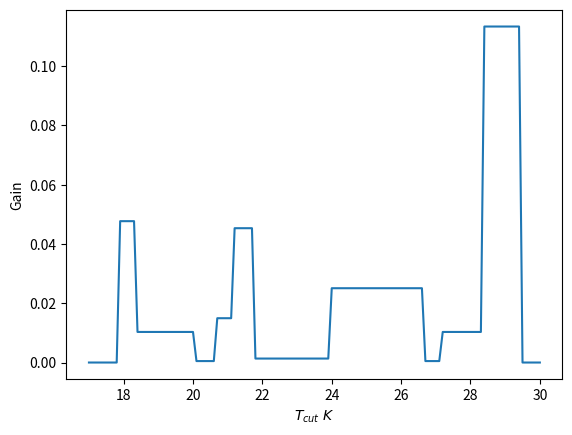

Python code for this plot: (Note: this script raises an exception after producing the figure.)
import numpy as np
import matplotlib.pyplot as plt

def I(p,n):
    if p==0 or n==0:
        return 0
    return -p/(p+n)*np.log2(p/(p+n)) - n/(p+n) * np.log2(n/(p+n))

#Daten
temp = np.array([29.4, 26.7, 28.3, 21.1, 20, 18.3, 17.8, 22.2, 20.6, 23.9, 23.9, 22.2, 27.2, 21.7])
foot = np.array([False, False, True, True, True, False, True, False, True, True, True, True, True, False])
moist = np.array([85, 90, 78, 96, 80, 70, 65, 95, 70, 80, 70, 90, 75, 80])
forec = np.array([2,2,1,0,0,0,1,2,2,0,2,1,1,0])
wind = np.array([False, True, False, False, False, True, True, False, False, False, True, True, False, True])

def gain(a, label, cutdata):
    '''Returns the gain of information. a is the parameter where to cut the array. label is the array that classifies the elements (True/False). cutdata is the attribute that giving the cut '''
    l_part = cutdata<a # cut data into two parts
    r_part = cutdata>=a
    p = sum(label) # p = how many values are labled true (positive)
    n = sum(~label)
    p_left = sum(label[l_part]) # how many values labled true are in the left part
    n_left = sum(~label[l_part])
    p_right = sum(label[r_part])
    n_right = sum(~label[r_part])
    E = (p_left + n_left)/(p+n) * I(p_left, n_left) + (p_right + n_right)/(p+n) * I(p_right, n_right)
    return I(p,n) - E

#Test stuff
print("Informationsgewinne:")
print("Schnitt im Wind (vgl. Handrechnung):", gain(True, foot, wind))
print("Schnitt in Wettervorhersage in (0,1) und (2):", gain(1, foot, forec))
print("Schnitt in Wettervorhersage in (0) und (1,2):", gain(2, foot, forec))

plot_temp = np.linspace(17,30,131)
plot_temp_val = []
for i in plot_temp:
    plot_temp_val.append(gain(i, foot, temp))
plt.plot(plot_temp, plot_temp_val)
plt.xlabel(r'$T_{cut} \ K$')
plt.ylabel('Gain')
plt.savefig('1_temp.pdf')
plt.clf()

plot_moist = np.linspace(60,100,41)
plot_moist_val = []
for i in plot_moist:
    plot_moist_val.append(gain(i, foot, moist))
plt.plot(plot_moist, plot_moist_val)
plt.xlabel(r'$f_{cut} \ %$')
plt.ylabel('Gain')
plt.savefig('1_moist.pdf')
